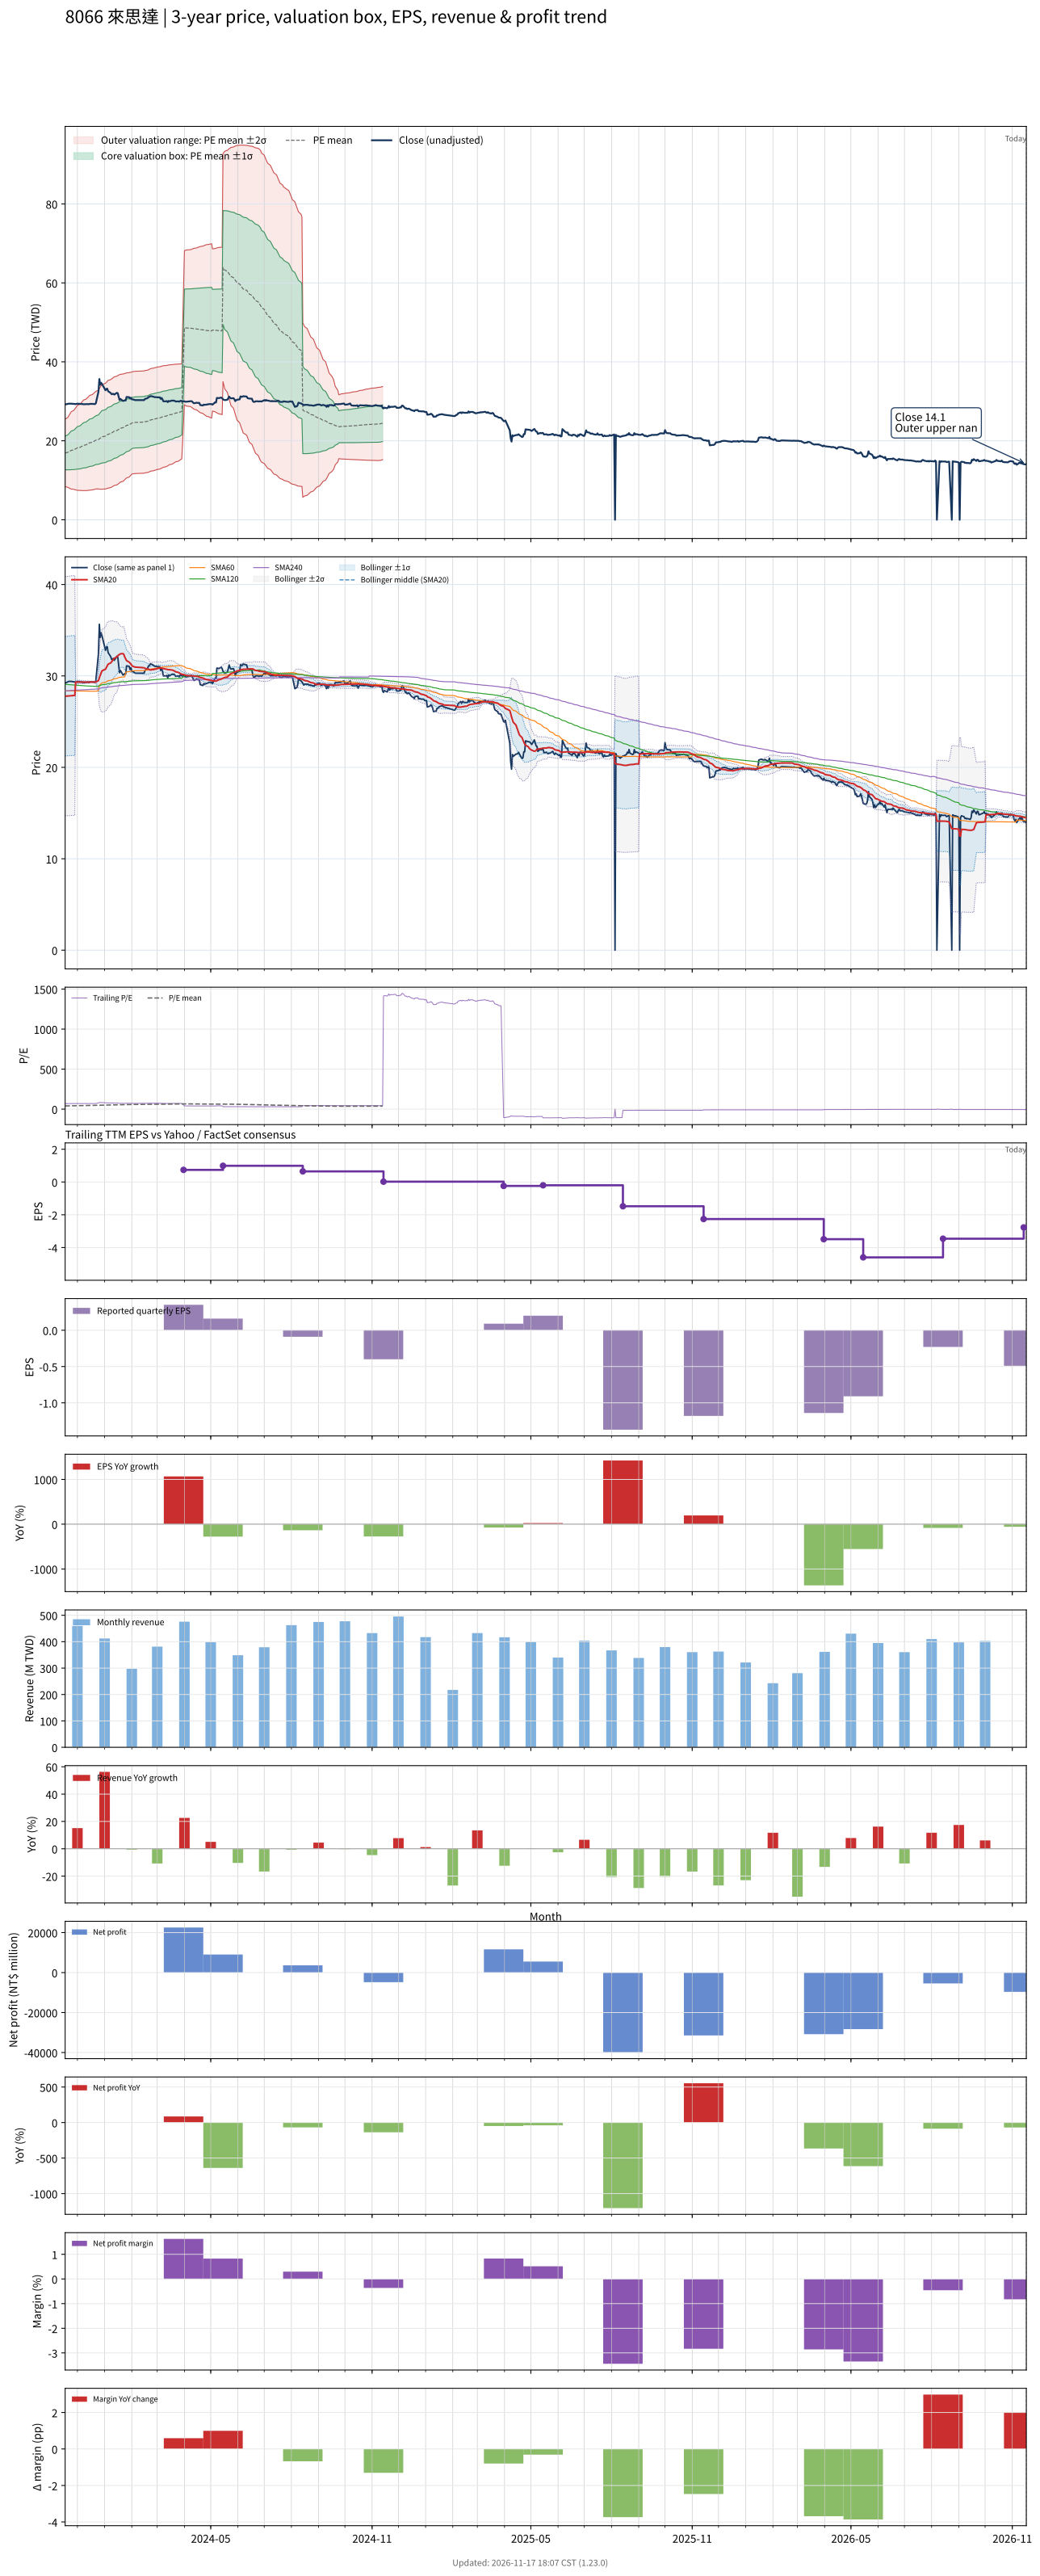

Values plotted in this chart, from the file beside it:
# chart-version: skill-stock-dynamic-val…
date, close, available_date, period_end, eps, ttm_eps, pe, pe_mean, pe_std, price_m2, price_m1, price_mean, price_p1, price_p2, forward_eps, forward_pe, forward_pe_mean, forward_pe_std, forward_price_m2, forward_price_m1, forward_price_mean, forward_price_p1, forward_price_p2, sma20
2023-11-17, 29.2, 2023-11-14, 2023-09-30, 0.23, 0.42, 69.52, 40.32, 10.18, 8.382, 12.66, 16.94, 21.21, 25.49, , , , , , , , , , 27.79
2023-11-20, 29.35, 2023-11-14, 2023-09-30, 0.23, 0.42, 69.88, 40.63, 10.51, 8.231, 12.65, 17.06, 21.48, 25.9, , , , , , , , , , 27.8
2023-11-21, 29.4, 2023-11-14, 2023-09-30, 0.23, 0.42, 70, 40.93, 10.83, 8.093, 12.64, 17.19, 21.74, 26.29, , , , , , , , , , 27.81
2023-11-22, 29.4, 2023-11-14, 2023-09-30, 0.23, 0.42, 70, 41.24, 11.12, 7.976, 12.65, 17.32, 21.99, 26.66, , , , , , , , , , 27.82
2023-11-23, 29.4, 2023-11-14, 2023-09-30, 0.23, 0.42, 70, 41.55, 11.4, 7.871, 12.66, 17.45, 22.24, 27.03, , , , , , , , , , 27.83
2023-11-24, 29.4, 2023-11-14, 2023-09-30, 0.23, 0.42, 70, 41.86, 11.67, 7.779, 12.68, 17.58, 22.48, 27.38, , , , , , , , , , 27.84
2023-11-27, 29.35, 2023-11-14, 2023-09-30, 0.23, 0.42, 69.88, 42.16, 11.92, 7.697, 12.7, 17.71, 22.71, 27.72, , , , , , , , , , 27.85
2023-11-28, 29.35, 2023-11-14, 2023-09-30, 0.23, 0.42, 69.88, 42.47, 12.15, 7.626, 12.73, 17.84, 22.94, 28.05, , , , , , , , , , 27.86
2023-11-29, 29.3, 2023-11-14, 2023-09-30, 0.23, 0.42, 69.76, 42.77, 12.38, 7.566, 12.76, 17.96, 23.16, 28.36, , , , , , , , , , 29.33
2023-11-30, 29.35, 2023-11-14, 2023-09-30, 0.23, 0.42, 69.88, 43.07, 12.59, 7.513, 12.8, 18.09, 23.38, 28.67, , , , , , , , , , 29.33
2023-12-01, 29.4, 2023-11-14, 2023-09-30, 0.23, 0.42, 70, 43.38, 12.8, 7.468, 12.84, 18.22, 23.59, 28.97, , , , , , , , , , 29.33
2023-12-04, 29.35, 2023-11-14, 2023-09-30, 0.23, 0.42, 69.88, 43.68, 12.99, 7.433, 12.89, 18.35, 23.8, 29.26, , , , , , , , , , 29.34
2023-12-05, 29.35, 2023-11-14, 2023-09-30, 0.23, 0.42, 69.88, 43.99, 13.17, 7.408, 12.94, 18.47, 24.01, 29.54, , , , , , , , , , 29.34
2023-12-06, 29.3, 2023-11-14, 2023-09-30, 0.23, 0.42, 69.76, 44.29, 13.34, 7.392, 13, 18.6, 24.21, 29.81, , , , , , , , , , 29.33
2023-12-07, 29.3, 2023-11-14, 2023-09-30, 0.23, 0.42, 69.76, 44.59, 13.51, 7.384, 13.06, 18.73, 24.4, 30.07, , , , , , , , , , 29.32
2023-12-08, 29.25, 2023-11-14, 2023-09-30, 0.23, 0.42, 69.64, 44.9, 13.66, 7.385, 13.12, 18.86, 24.59, 30.33, , , , , , , , , , 29.32
2023-12-11, 29.3, 2023-11-14, 2023-09-30, 0.23, 0.42, 69.76, 45.2, 13.8, 7.394, 13.19, 18.99, 24.78, 30.58, , , , , , , , , , 29.32
2023-12-12, 29.3, 2023-11-14, 2023-09-30, 0.23, 0.42, 69.76, 45.51, 13.93, 7.414, 13.26, 19.12, 24.97, 30.82, , , , , , , , , , 29.33
2023-12-13, 29.3, 2023-11-14, 2023-09-30, 0.23, 0.42, 69.76, 45.82, 14.05, 7.44, 13.34, 19.24, 25.15, 31.05, , , , , , , , , , 29.33
2023-12-14, 29.25, 2023-11-14, 2023-09-30, 0.23, 0.42, 69.64, 46.13, 14.17, 7.472, 13.42, 19.37, 25.32, 31.28, , , , , , , , , , 29.33
2023-12-15, 29.35, 2023-11-14, 2023-09-30, 0.23, 0.42, 69.88, 46.44, 14.28, 7.51, 13.51, 19.5, 25.5, 31.5, , , , , , , , , , 29.34
2023-12-18, 29.35, 2023-11-14, 2023-09-30, 0.23, 0.42, 69.88, 46.75, 14.38, 7.558, 13.6, 19.64, 25.67, 31.71, , , , , , , , , , 29.34
2023-12-19, 29.35, 2023-11-14, 2023-09-30, 0.23, 0.42, 69.88, 47.06, 14.47, 7.61, 13.69, 19.77, 25.84, 31.92, , , , , , , , , , 29.34
2023-12-20, 29.3, 2023-11-14, 2023-09-30, 0.23, 0.42, 69.76, 47.37, 14.56, 7.669, 13.78, 19.9, 26.01, 32.12, , , , , , , , , , 29.33
2023-12-21, 29.3, 2023-11-14, 2023-09-30, 0.23, 0.42, 69.76, 47.68, 14.64, 7.732, 13.88, 20.03, 26.17, 32.32, , , , , , , , , , 29.32
2023-12-22, 29.5, 2023-11-14, 2023-09-30, 0.23, 0.42, 70.24, 47.99, 14.71, 7.799, 13.98, 20.16, 26.34, 32.52, , , , , , , , , , 29.33
2023-12-25, 32.45, 2023-11-14, 2023-09-30, 0.23, 0.42, 77.26, 48.37, 14.88, 7.812, 14.06, 20.31, 26.57, 32.82, , , , , , , , , , 29.48
2023-12-26, 35.65, 2023-11-14, 2023-09-30, 0.23, 0.42, 84.88, 48.8, 15.18, 7.748, 14.12, 20.5, 26.87, 33.25, , , , , , , , , , 29.8
2023-12-27, 34.2, 2023-11-14, 2023-09-30, 0.23, 0.42, 81.43, 49.21, 15.39, 7.74, 14.2, 20.67, 27.13, 33.6, , , , , , , , , , 30.05
2023-12-28, 34.7, 2023-11-14, 2023-09-30, 0.23, 0.42, 82.62, 49.63, 15.61, 7.731, 14.29, 20.85, 27.4, 33.96, , , , , , , , , , 30.31
2023-12-29, 34.4, 2023-11-14, 2023-09-30, 0.23, 0.42, 81.9, 50.04, 15.81, 7.742, 14.38, 21.02, 27.66, 34.3, , , , , , , , , , 30.56
2024-01-02, 32.8, 2023-11-14, 2023-09-30, 0.23, 0.42, 78.1, 50.43, 15.93, 7.802, 14.49, 21.18, 27.87, 34.56, , , , , , , , , , 30.73
2024-01-03, 33.15, 2023-11-14, 2023-09-30, 0.23, 0.42, 78.93, 50.82, 16.04, 7.866, 14.6, 21.34, 28.08, 34.82, , , , , , , , , , 30.93
2024-01-04, 33.2, 2023-11-14, 2023-09-30, 0.23, 0.42, 79.05, 51.21, 16.15, 7.938, 14.72, 21.51, 28.29, 35.08, , , , , , , , , , 31.12
2024-01-05, 32.55, 2023-11-14, 2023-09-30, 0.23, 0.42, 77.5, 51.59, 16.23, 8.032, 14.85, 21.67, 28.49, 35.3, , , , , , , , , , 31.28
2024-01-08, 32.1, 2023-11-14, 2023-09-30, 0.23, 0.42, 76.43, 51.96, 16.29, 8.144, 14.98, 21.82, 28.66, 35.5, , , , , , , , , , 31.43
2024-01-09, 31.8, 2023-11-14, 2023-09-30, 0.23, 0.42, 75.71, 52.33, 16.32, 8.269, 15.12, 21.98, 28.83, 35.69, , , , , , , , , , 31.55
2024-01-10, 31.85, 2023-11-14, 2023-09-30, 0.23, 0.42, 75.83, 52.7, 16.35, 8.401, 15.27, 22.13, 29, 35.87, , , , , , , , , , 31.68
2024-01-11, 31.9, 2023-11-14, 2023-09-30, 0.23, 0.42, 75.95, 53.07, 16.37, 8.534, 15.41, 22.29, 29.16, 36.04, , , , , , , , , , 31.81
2024-01-12, 31.7, 2023-11-14, 2023-09-30, 0.23, 0.42, 75.48, 53.43, 16.38, 8.681, 15.56, 22.44, 29.32, 36.2, , , , , , , , , , 31.93
2024-01-15, 32.15, 2023-11-14, 2023-09-30, 0.23, 0.42, 76.55, 53.8, 16.39, 8.827, 15.71, 22.6, 29.48, 36.37, , , , , , , , , , 32.07
2024-01-16, 32.05, 2023-11-14, 2023-09-30, 0.23, 0.42, 76.31, 54.17, 16.4, 8.98, 15.87, 22.75, 29.64, 36.53, , , , , , , , , , 32.2
2024-01-17, 31.15, 2023-11-14, 2023-09-30, 0.23, 0.42, 74.17, 54.53, 16.37, 9.152, 16.03, 22.9, 29.77, 36.65, , , , , , , , , , 32.3
2024-01-18, 30.35, 2023-11-14, 2023-09-30, 0.23, 0.42, 72.26, 54.86, 16.31, 9.341, 16.19, 23.04, 29.89, 36.74, , , , , , , , , , 32.35
2024-01-19, 30.6, 2023-11-14, 2023-09-30, 0.23, 0.42, 72.86, 55.21, 16.25, 9.533, 16.36, 23.19, 30.01, 36.84, , , , , , , , , , 32.41
2024-01-22, 30.1, 2023-11-14, 2023-09-30, 0.23, 0.42, 71.67, 55.54, 16.18, 9.737, 16.53, 23.33, 30.12, 36.92, , , , , , , , , , 32.44
2024-01-23, 30.15, 2023-11-14, 2023-09-30, 0.23, 0.42, 71.79, 55.87, 16.1, 9.946, 16.71, 23.47, 30.23, 36.99, , , , , , , , , , 32.33
2024-01-24, 30.25, 2023-11-14, 2023-09-30, 0.23, 0.42, 72.02, 56.2, 16.01, 10.15, 16.88, 23.61, 30.33, 37.06, , , , , , , , , , 32.06
2024-01-25, 30.2, 2023-11-14, 2023-09-30, 0.23, 0.42, 71.9, 56.54, 15.92, 10.37, 17.06, 23.74, 30.43, 37.12, , , , , , , , , , 31.86
2024-01-26, 31.1, 2023-11-14, 2023-09-30, 0.23, 0.42, 74.05, 56.89, 15.84, 10.59, 17.24, 23.89, 30.54, 37.2, , , , , , , , , , 31.68
2024-01-29, 31.05, 2023-11-14, 2023-09-30, 0.23, 0.42, 73.93, 57.24, 15.74, 10.82, 17.43, 24.04, 30.65, 37.26, , , , , , , , , , 31.51
2024-01-30, 30.7, 2023-11-14, 2023-09-30, 0.23, 0.42, 73.1, 57.58, 15.63, 11.05, 17.62, 24.18, 30.75, 37.32, , , , , , , , , , 31.41
2024-01-31, 30.9, 2023-11-14, 2023-09-30, 0.23, 0.42, 73.57, 57.93, 15.52, 11.29, 17.81, 24.33, 30.85, 37.37, , , , , , , , , , 31.29
2024-02-01, 30.5, 2023-11-14, 2023-09-30, 0.23, 0.42, 72.62, 58.27, 15.39, 11.55, 18.01, 24.47, 30.94, 37.4, , , , , , , , , , 31.16
2024-02-02, 30.5, 2023-11-14, 2023-09-30, 0.23, 0.42, 72.62, 58.49, 15.4, 11.63, 18.1, 24.57, 31.04, 37.51, , , , , , , , , , 31.05
2024-02-05, 30.3, 2023-11-14, 2023-09-30, 0.23, 0.42, 72.14, 58.71, 15.41, 11.71, 18.18, 24.66, 31.13, 37.6, , , , , , , , , , 30.96
2024-02-15, 30.3, 2023-11-14, 2023-09-30, 0.23, 0.42, 72.14, 58.92, 15.42, 11.79, 18.27, 24.75, 31.22, 37.7, , , , , , , , , , 30.89
2024-02-16, 30.6, 2023-11-14, 2023-09-30, 0.23, 0.42, 72.86, 59.14, 15.43, 11.88, 18.36, 24.84, 31.32, 37.8, , , , , , , , , , 30.83
2024-02-19, 30.8, 2023-11-14, 2023-09-30, 0.23, 0.42, 73.33, 59.37, 15.43, 11.97, 18.45, 24.93, 31.42, 37.9, , , , , , , , , , 30.77
... 667 more rows
